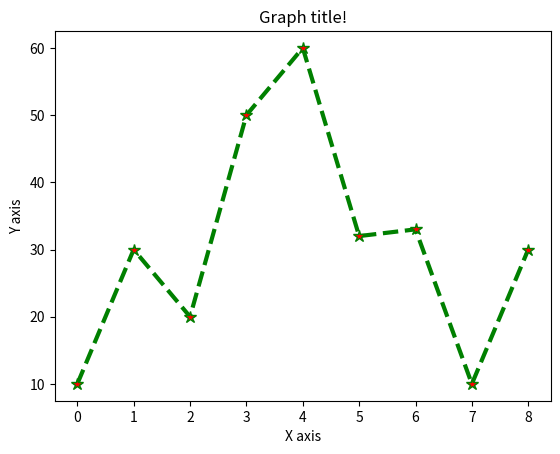

Write the Python code that produced this figure.
import matplotlib.pyplot as plt

x = [0,1,2,3,4,5,6,7,8]

y = [10,30,20,50,60,32,33,10,30]


plt.plot(x, y, color='green', linestyle='dashed', linewidth = 3,marker='*', markerfacecolor='red', markersize=9)

  
plt.xlabel('X axis')

plt.ylabel('Y axis')
  

plt.title('Graph title!')
  
plt.show()
